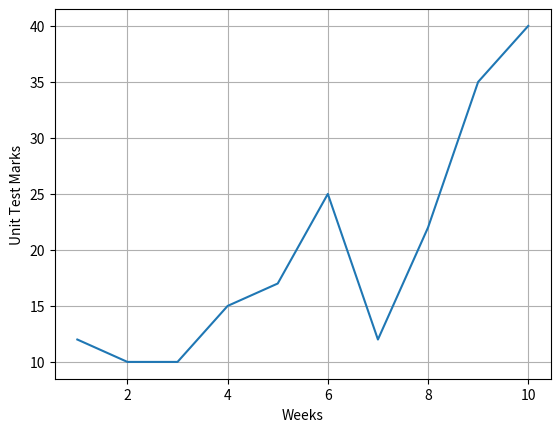

Write Python code to recreate this figure.
import matplotlib.pyplot as plt

weeks = [1, 2, 3, 4, 5, 6, 7, 8, 9, 10]
marks = [12, 10, 10, 15, 17, 25, 12, 22, 35, 40]

# plot --> line chart

plt.plot(weeks, marks)

# grid system
plt.grid()

# xlabel & ylabel --> naam milta h x aur y axis ko
plt.xlabel('Weeks')
plt.ylabel('Unit Test Marks')

# show ---> image ready hoti
plt.show()